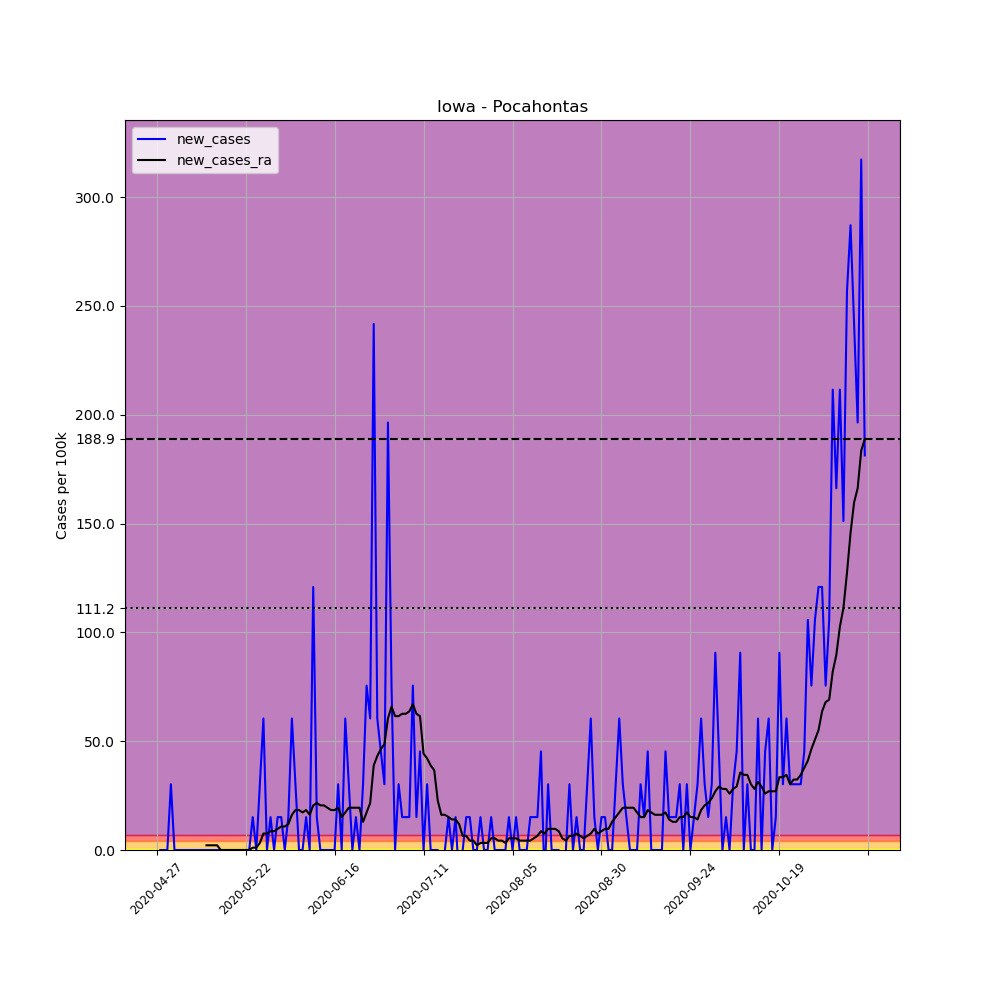

Source data for this figure (header and first rows):
, date, county, state, fips, cases, deaths, COUNTY, STNAME, CTYNAME, POPESTIMATE2019, per_100k, new_cases, new_cases_ra
649246, 2020-04-27, Pocahontas, Iowa, 19151, 1, 0, 151, Iowa, Pocahontas, 6619, 15.11, , 
649247, 2020-04-28, Pocahontas, Iowa, 19151, 1, 0, 151, Iowa, Pocahontas, 6619, 15.11, 0.0, 
649248, 2020-04-29, Pocahontas, Iowa, 19151, 1, 0, 151, Iowa, Pocahontas, 6619, 15.11, 0.0, 
649249, 2020-04-30, Pocahontas, Iowa, 19151, 1, 0, 151, Iowa, Pocahontas, 6619, 15.11, 0.0, 
649250, 2020-05-01, Pocahontas, Iowa, 19151, 3, 0, 151, Iowa, Pocahontas, 6619, 45.32, 30.22, 
649251, 2020-05-02, Pocahontas, Iowa, 19151, 3, 0, 151, Iowa, Pocahontas, 6619, 45.32, 0.0, 
649252, 2020-05-03, Pocahontas, Iowa, 19151, 3, 0, 151, Iowa, Pocahontas, 6619, 45.32, 0.0, 
649253, 2020-05-04, Pocahontas, Iowa, 19151, 3, 0, 151, Iowa, Pocahontas, 6619, 45.32, 0.0, 
649254, 2020-05-05, Pocahontas, Iowa, 19151, 3, 0, 151, Iowa, Pocahontas, 6619, 45.32, 0.0, 
649255, 2020-05-06, Pocahontas, Iowa, 19151, 3, 0, 151, Iowa, Pocahontas, 6619, 45.32, 0.0, 
649256, 2020-05-07, Pocahontas, Iowa, 19151, 3, 0, 151, Iowa, Pocahontas, 6619, 45.32, 0.0, 
649257, 2020-05-08, Pocahontas, Iowa, 19151, 3, 0, 151, Iowa, Pocahontas, 6619, 45.32, 0.0, 
649258, 2020-05-09, Pocahontas, Iowa, 19151, 3, 0, 151, Iowa, Pocahontas, 6619, 45.32, 0.0, 
649259, 2020-05-10, Pocahontas, Iowa, 19151, 3, 0, 151, Iowa, Pocahontas, 6619, 45.32, 0.0, 
649260, 2020-05-11, Pocahontas, Iowa, 19151, 3, 0, 151, Iowa, Pocahontas, 6619, 45.32, 0.0, 2.158
649261, 2020-05-12, Pocahontas, Iowa, 19151, 3, 0, 151, Iowa, Pocahontas, 6619, 45.32, 0.0, 2.158
649262, 2020-05-13, Pocahontas, Iowa, 19151, 3, 0, 151, Iowa, Pocahontas, 6619, 45.32, 0.0, 2.158
649263, 2020-05-14, Pocahontas, Iowa, 19151, 3, 0, 151, Iowa, Pocahontas, 6619, 45.32, 0.0, 2.158
649264, 2020-05-15, Pocahontas, Iowa, 19151, 3, 0, 151, Iowa, Pocahontas, 6619, 45.32, 0.0, 0.0
649265, 2020-05-16, Pocahontas, Iowa, 19151, 3, 0, 151, Iowa, Pocahontas, 6619, 45.32, 0.0, 0.0
649266, 2020-05-17, Pocahontas, Iowa, 19151, 3, 0, 151, Iowa, Pocahontas, 6619, 45.32, 0.0, 0.0
649267, 2020-05-18, Pocahontas, Iowa, 19151, 3, 0, 151, Iowa, Pocahontas, 6619, 45.32, 0.0, 0.0
649268, 2020-05-19, Pocahontas, Iowa, 19151, 3, 0, 151, Iowa, Pocahontas, 6619, 45.32, 0.0, 0.0
649269, 2020-05-20, Pocahontas, Iowa, 19151, 3, 0, 151, Iowa, Pocahontas, 6619, 45.32, 0.0, 0.0
649270, 2020-05-21, Pocahontas, Iowa, 19151, 3, 0, 151, Iowa, Pocahontas, 6619, 45.32, 0.0, 0.0
649271, 2020-05-22, Pocahontas, Iowa, 19151, 3, 0, 151, Iowa, Pocahontas, 6619, 45.32, 0.0, 0.0
649272, 2020-05-23, Pocahontas, Iowa, 19151, 3, 0, 151, Iowa, Pocahontas, 6619, 45.32, 0.0, 0.0
649273, 2020-05-24, Pocahontas, Iowa, 19151, 4, 0, 151, Iowa, Pocahontas, 6619, 60.43, 15.11, 1.079
649274, 2020-05-25, Pocahontas, Iowa, 19151, 4, 0, 151, Iowa, Pocahontas, 6619, 60.43, 0.0, 1.079
649275, 2020-05-26, Pocahontas, Iowa, 19151, 6, 0, 151, Iowa, Pocahontas, 6619, 90.65, 30.22, 3.237
649276, 2020-05-27, Pocahontas, Iowa, 19151, 10, 0, 151, Iowa, Pocahontas, 6619, 151.1, 60.43, 7.554
649277, 2020-05-28, Pocahontas, Iowa, 19151, 10, 0, 151, Iowa, Pocahontas, 6619, 151.1, 0.0, 7.554
649278, 2020-05-29, Pocahontas, Iowa, 19151, 11, 0, 151, Iowa, Pocahontas, 6619, 166.2, 15.11, 8.633
649279, 2020-05-30, Pocahontas, Iowa, 19151, 11, 0, 151, Iowa, Pocahontas, 6619, 166.2, 0.0, 8.633
649280, 2020-05-31, Pocahontas, Iowa, 19151, 12, 0, 151, Iowa, Pocahontas, 6619, 181.3, 15.11, 9.712
649281, 2020-06-01, Pocahontas, Iowa, 19151, 13, 0, 151, Iowa, Pocahontas, 6619, 196.4, 15.11, 10.79
649282, 2020-06-02, Pocahontas, Iowa, 19151, 13, 0, 151, Iowa, Pocahontas, 6619, 196.4, 0.0, 10.79
649283, 2020-06-03, Pocahontas, Iowa, 19151, 14, 0, 151, Iowa, Pocahontas, 6619, 211.5, 15.11, 11.87
649284, 2020-06-04, Pocahontas, Iowa, 19151, 18, 0, 151, Iowa, Pocahontas, 6619, 271.9, 60.43, 16.19
649285, 2020-06-05, Pocahontas, Iowa, 19151, 20, 0, 151, Iowa, Pocahontas, 6619, 302.2, 30.22, 18.35
649286, 2020-06-06, Pocahontas, Iowa, 19151, 20, 0, 151, Iowa, Pocahontas, 6619, 302.2, 0.0, 18.35
649287, 2020-06-07, Pocahontas, Iowa, 19151, 20, 0, 151, Iowa, Pocahontas, 6619, 302.2, 0.0, 17.27
649288, 2020-06-08, Pocahontas, Iowa, 19151, 21, 0, 151, Iowa, Pocahontas, 6619, 317.3, 15.11, 18.35
649289, 2020-06-09, Pocahontas, Iowa, 19151, 21, 0, 151, Iowa, Pocahontas, 6619, 317.3, 0.0, 16.19
649290, 2020-06-10, Pocahontas, Iowa, 19151, 29, 0, 151, Iowa, Pocahontas, 6619, 438.1, 120.9, 20.5
649291, 2020-06-11, Pocahontas, Iowa, 19151, 30, 0, 151, Iowa, Pocahontas, 6619, 453.2, 15.11, 21.58
649292, 2020-06-12, Pocahontas, Iowa, 19151, 30, 0, 151, Iowa, Pocahontas, 6619, 453.2, 0.0, 20.5
649293, 2020-06-13, Pocahontas, Iowa, 19151, 30, 0, 151, Iowa, Pocahontas, 6619, 453.2, 0.0, 20.5
649294, 2020-06-14, Pocahontas, Iowa, 19151, 30, 0, 151, Iowa, Pocahontas, 6619, 453.2, 0.0, 19.42
649295, 2020-06-15, Pocahontas, Iowa, 19151, 30, 0, 151, Iowa, Pocahontas, 6619, 453.2, 0.0, 18.35
649296, 2020-06-16, Pocahontas, Iowa, 19151, 30, 0, 151, Iowa, Pocahontas, 6619, 453.2, 0.0, 18.35
649297, 2020-06-17, Pocahontas, Iowa, 19151, 32, 0, 151, Iowa, Pocahontas, 6619, 483.5, 30.22, 19.42
649298, 2020-06-18, Pocahontas, Iowa, 19151, 32, 0, 151, Iowa, Pocahontas, 6619, 483.5, 0.0, 15.11
649299, 2020-06-19, Pocahontas, Iowa, 19151, 36, 0, 151, Iowa, Pocahontas, 6619, 543.9, 60.43, 17.27
649300, 2020-06-20, Pocahontas, Iowa, 19151, 38, 1, 151, Iowa, Pocahontas, 6619, 574.1, 30.22, 19.42
649301, 2020-06-21, Pocahontas, Iowa, 19151, 38, 1, 151, Iowa, Pocahontas, 6619, 574.1, 0.0, 19.42
649302, 2020-06-22, Pocahontas, Iowa, 19151, 39, 1, 151, Iowa, Pocahontas, 6619, 589.2, 15.11, 19.42
649303, 2020-06-23, Pocahontas, Iowa, 19151, 39, 1, 151, Iowa, Pocahontas, 6619, 589.2, 0.0, 19.42
649304, 2020-06-24, Pocahontas, Iowa, 19151, 41, 1, 151, Iowa, Pocahontas, 6619, 619.4, 30.22, 12.95
649305, 2020-06-25, Pocahontas, Iowa, 19151, 46, 1, 151, Iowa, Pocahontas, 6619, 695, 75.54, 17.27
... 140 more rows
